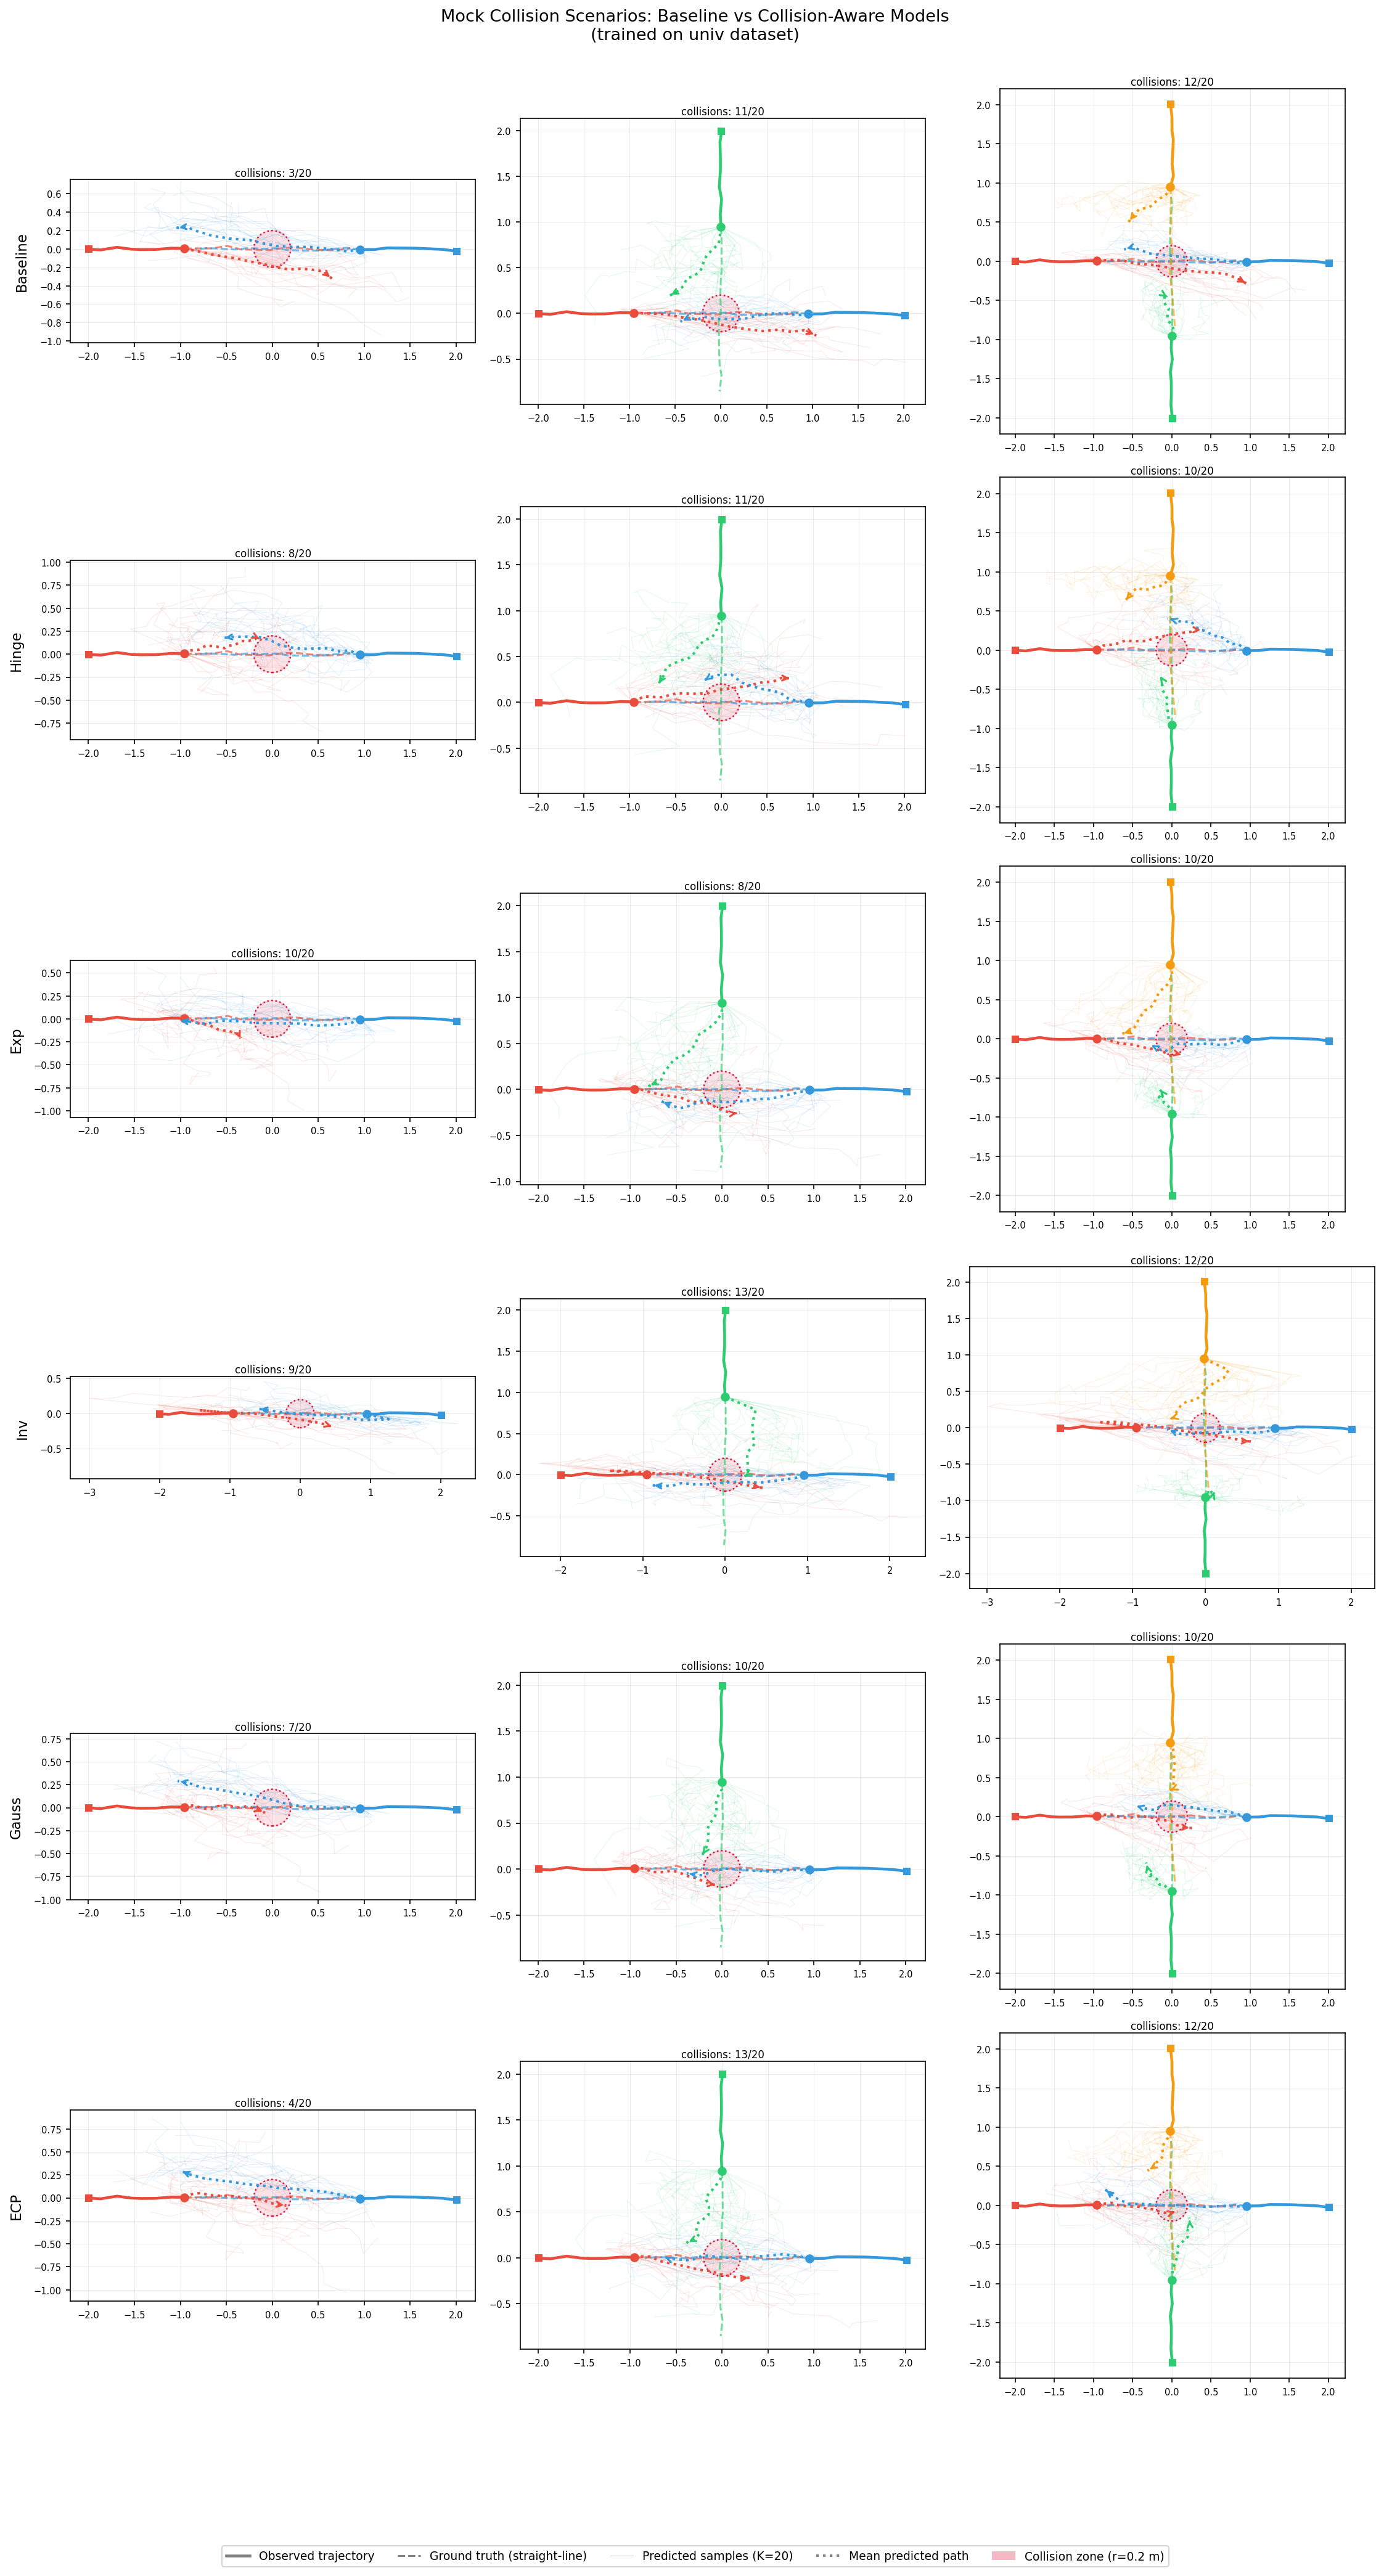

Recreate this plot in Python.
#!/usr/bin/env python3
"""
Mock collision scenario demo for Social-STGCNN.

Generates synthetic head-on collision scenarios with 2, 3, and 4 agents,
then compares predicted trajectories from the baseline vs. collision-aware
models (hinge loss, ECP loss).  All models used here were trained on the
'univ' dataset.

Output: mock_collision_demo.png  (3 rows × 3 columns grid)
"""

import os, sys, pickle
import numpy as np
import torch
import torch.distributions as tdist
import matplotlib
matplotlib.use('Agg')
import matplotlib.pyplot as plt
import matplotlib.patches as mpatches
from matplotlib.lines import Line2D

os.environ['KMP_DUPLICATE_LIB_OK'] = 'TRUE'
sys.path.insert(0, os.path.dirname(os.path.abspath(__file__)))

from model import social_stgcnn
from utils import seq_to_graph

# ── Constants ──────────────────────────────────────────────────────────────────
T_OBS   = 8
T_PRED  = 12
SPEED   = 0.15   # m/frame ≈ 0.375 m/s — collision lands at pred frame ~5, not frame 0
D_COL   = 0.2    # collision radius (m)
K       = 20     # prediction samples
SEED    = 42

AGENT_COLORS = ['#e74c3c', '#3498db', '#2ecc71', '#f39c12']

MODEL_DIRS = {
    'Baseline':  './baseline/social-stgcnn-univ',
    'Hinge':     './hinge/social-stgcnn-univ',
    'Exp':       './exp/social-stgcnn-univ',
    'Inv':       './inv/social-stgcnn-univ',
    'Gauss':     './gauss/social-stgcnn-univ',
    'ECP':       './ecp/social-stgcnn-univ',
}
N_AGENTS_LIST = [2, 3, 4]


# ── Scenario generators ────────────────────────────────────────────────────────

def make_scenario(n_agents, noise_std=0.015, seed=SEED):
    """
    Return obs_abs (N, 2, T_OBS) and gt_abs (N, 2, T_PRED).

    All agents converge toward the origin.  The collision occurs at
    prediction frame 8 (≈ 3.2 s into the future).
    """
    rng = np.random.default_rng(seed)
    s = SPEED
    configs = {
        2: dict(
            starts=[(-2.0,  0.0), ( 2.0,  0.0)],
            vels  =[( s,    0.0), (-s,    0.0)],
        ),
        3: dict(
            starts=[(-2.0,  0.0), ( 2.0,  0.0), ( 0.0,  2.0)],
            vels  =[( s,    0.0), (-s,    0.0), ( 0.0,  -s)],
        ),
        4: dict(
            starts=[(-2.0,  0.0), ( 2.0,  0.0), ( 0.0, -2.0), ( 0.0,  2.0)],
            vels  =[( s,    0.0), (-s,    0.0), ( 0.0,   s),  ( 0.0,  -s)],
        ),
    }
    cfg = configs[n_agents]
    T = T_OBS + T_PRED
    trajs = []
    for (sx, sy), (vx, vy) in zip(cfg['starts'], cfg['vels']):
        t = np.arange(T, dtype=float)
        xs = sx + t * vx + rng.standard_normal(T) * noise_std
        ys = sy + t * vy + rng.standard_normal(T) * noise_std
        trajs.append(np.stack([xs, ys]))   # (2, T)
    traj_all = np.stack(trajs)             # (N, 2, T)
    return traj_all[:, :, :T_OBS].copy(), traj_all[:, :, T_OBS:].copy()


# ── Data prep ─────────────────────────────────────────────────────────────────

def build_graph_tensors(obs_abs):
    """
    obs_abs : (N, 2, T_OBS)
    Returns V_obs (T_OBS, N, 2) and A_obs (T_OBS, N, N) as float Tensors.
    """
    obs_rel = np.zeros_like(obs_abs)
    obs_rel[:, :, 1:] = obs_abs[:, :, 1:] - obs_abs[:, :, :-1]
    return seq_to_graph(obs_abs, obs_rel)   # (T, N, 2), (T, N, N)


# ── Model loading ──────────────────────────────────────────────────────────────

def load_model(model_dir):
    with open(os.path.join(model_dir, 'args.pkl'), 'rb') as f:
        args = pickle.load(f)
    m = social_stgcnn(
        n_stgcnn   = args.n_stgcnn,
        n_txpcnn   = args.n_txpcnn,
        output_feat= args.output_size,
        seq_len    = args.obs_seq_len,
        kernel_size= args.kernel_size,
        pred_seq_len= args.pred_seq_len,
    )
    m.load_state_dict(torch.load(
        os.path.join(model_dir, 'val_best.pth'), map_location='cpu'))
    m.eval()
    return m


# ── Inference ─────────────────────────────────────────────────────────────────

def predict(model, V_obs, A_obs, obs_abs, seed=SEED):
    """
    V_obs   : (T_OBS, N, 2) Tensor
    A_obs   : (T_OBS, N, N) Tensor
    obs_abs : (N, 2, T_OBS) numpy
    Returns:
      samples  – list of K arrays (T_PRED, N, 2) absolute positions
      mean_abs – (T_PRED, N, 2) array, mean predicted path
    """
    torch.manual_seed(seed)
    with torch.no_grad():
        # (T, N, 2) → (1, 2, T, N)
        V_in = V_obs.unsqueeze(0).permute(0, 3, 1, 2)
        V_raw, _ = model(V_in, A_obs)       # (1, 5, T_PRED, N)
        V_raw = V_raw.permute(0, 2, 3, 1).squeeze(0)  # (T_PRED, N, 5)

    sx   = torch.exp(V_raw[:, :, 2])
    sy   = torch.exp(V_raw[:, :, 3])
    corr = torch.tanh(V_raw[:, :, 4])

    cov = torch.zeros(*V_raw.shape[:2], 2, 2)
    cov[:, :, 0, 0] = sx * sx
    cov[:, :, 0, 1] = corr * sx * sy
    cov[:, :, 1, 0] = corr * sx * sy
    cov[:, :, 1, 1] = sy * sy
    mean_rel = V_raw[:, :, :2]  # (T_PRED, N, 2)

    mvn = tdist.MultivariateNormal(mean_rel.cpu(), cov.cpu())

    start = obs_abs[:, :, -1]     # (N, 2) — last observed position
    samples = []
    for _ in range(K):
        rel = mvn.sample().numpy()                     # (T_PRED, N, 2)
        samples.append(np.cumsum(rel, axis=0) + start) # absolute

    mean_abs = np.cumsum(mean_rel.numpy(), axis=0) + start
    return samples, mean_abs


def collision_count(samples):
    """Return number of K samples containing a collision (dist < D_COL)."""
    count = 0
    for s in samples:           # s: (T, N, 2)
        T, N, _ = s.shape
        if N < 2:
            continue
        diff = s[:, :, None, :] - s[:, None, :, :]    # (T, N, N, 2)
        dist = np.sqrt((diff**2).sum(-1))               # (T, N, N)
        iu = np.triu_indices(N, k=1)
        if (dist[:, iu[0], iu[1]] < D_COL).any():
            count += 1
    return count


# ── Plot ──────────────────────────────────────────────────────────────────────

def draw_panel(ax, obs_abs, gt_abs, samples, mean_abs, n_agents, model_label):
    """Draw one subplot."""
    ax.set_aspect('equal')
    ax.grid(True, alpha=0.25, linewidth=0.5)

    for n in range(n_agents):
        c = AGENT_COLORS[n]
        ox, oy = obs_abs[n, 0], obs_abs[n, 1]   # (T_OBS,)
        gx = np.concatenate([[ox[-1]], gt_abs[n, 0]])
        gy = np.concatenate([[oy[-1]], gt_abs[n, 1]])

        # Observed (solid)
        ax.plot(ox, oy, color=c, linewidth=2.2, zorder=4)
        ax.plot(ox[0], oy[0], 's', color=c, markersize=5, zorder=5)  # start
        ax.plot(ox[-1], oy[-1], 'o', color=c, markersize=6, zorder=5) # end obs

        # Ground truth future (dashed)
        ax.plot(gx, gy, color=c, linewidth=1.5, linestyle='--', alpha=0.65, zorder=3)

        # K samples (thin, transparent)
        for s in samples:
            px = np.concatenate([[ox[-1]], s[:, n, 0]])
            py = np.concatenate([[oy[-1]], s[:, n, 1]])
            ax.plot(px, py, color=c, linewidth=0.35, alpha=0.18, zorder=2)

        # Mean predicted path (dotted + arrow)
        mx = np.concatenate([[ox[-1]], mean_abs[:, n, 0]])
        my = np.concatenate([[oy[-1]], mean_abs[:, n, 1]])
        ax.plot(mx, my, color=c, linewidth=2.0, linestyle=':', zorder=6)
        ax.annotate('', xy=(mx[-1], my[-1]), xytext=(mx[-2], my[-2]),
                    arrowprops=dict(arrowstyle='->', color=c, lw=1.5), zorder=7)

    # Collision zone indicator at origin
    circle = plt.Circle((0, 0), D_COL, color='crimson', fill=True,
                         alpha=0.12, zorder=1)
    ax.add_patch(circle)
    circle2 = plt.Circle((0, 0), D_COL, color='crimson', fill=False,
                          linestyle=':', linewidth=1.2, zorder=3)
    ax.add_patch(circle2)

    n_col = collision_count(samples)
    ax.set_title(f'collisions: {n_col}/{K}', fontsize=8, pad=3)
    ax.tick_params(labelsize=7)


def main():
    # ── Load all models ───────────────────────────────────────────────────────
    models = {}
    for label, d in MODEL_DIRS.items():
        print(f"  Loading {label} ({d}) ...", flush=True)
        models[label] = load_model(d)
    print()

    # ── Pre-generate scenarios (identical for all models) ─────────────────────
    scenarios = {n: make_scenario(n) for n in N_AGENTS_LIST}

    # ── Build figure: rows = models, columns = agent counts ──────────────────
    n_rows = len(MODEL_DIRS)
    n_cols = len(N_AGENTS_LIST)
    fig, axes = plt.subplots(
        n_rows, n_cols,
        figsize=(5.0 * n_cols, 4.5 * n_rows),
        squeeze=False,
    )
    fig.suptitle(
        'Mock Collision Scenarios: Baseline vs Collision-Aware Models\n'
        '(trained on univ dataset)',
        fontsize=13, y=1.002,
    )

    # Column headers (agent counts)
    for col_i, n_agents in enumerate(N_AGENTS_LIST):
        axes[0][col_i].set_title(f'{n_agents} agents', fontsize=11, pad=6)

    for row_i, (label, model) in enumerate(models.items()):
        for col_i, n_agents in enumerate(N_AGENTS_LIST):
            ax = axes[row_i][col_i]
            obs_abs, gt_abs = scenarios[n_agents]
            V_obs, A_obs = build_graph_tensors(obs_abs)
            samples, mean_abs = predict(model, V_obs, A_obs, obs_abs)

            draw_panel(ax, obs_abs, gt_abs, samples, mean_abs, n_agents, label)

            # Row label (left column only)
            if col_i == 0:
                ax.set_ylabel(label, fontsize=11, labelpad=8)

    # ── Legend ────────────────────────────────────────────────────────────────
    legend_elements = [
        Line2D([0], [0], color='gray', linewidth=2.2,
               label='Observed trajectory'),
        Line2D([0], [0], color='gray', linewidth=1.5, linestyle='--',
               label='Ground truth (straight-line)'),
        Line2D([0], [0], color='gray', linewidth=0.5, alpha=0.5,
               label=f'Predicted samples (K={K})'),
        Line2D([0], [0], color='gray', linewidth=2.0, linestyle=':',
               label='Mean predicted path'),
        mpatches.Patch(facecolor='crimson', alpha=0.3,
                       label=f'Collision zone (r={D_COL} m)'),
    ]
    fig.legend(handles=legend_elements, loc='lower center',
               ncol=5, bbox_to_anchor=(0.5, -0.025), fontsize=9)

    plt.tight_layout(rect=[0, 0.04, 1, 1])
    out = os.path.join(os.path.dirname(os.path.abspath(__file__)),
                       'mock_collision_demo.png')
    plt.savefig(out, dpi=150, bbox_inches='tight')
    print(f"Saved -> {out}")


if __name__ == '__main__':
    main()
